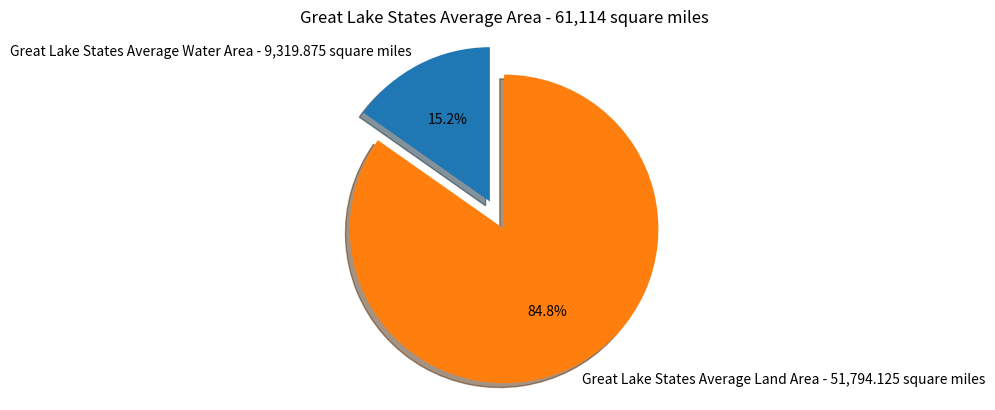

Source code (Python):
import matplotlib.pyplot as plt

labels =  "Great Lake States Average Water Area - 9,319.875 square miles", "Great Lake States Average Land Area - 51,794.125 square miles"
sizes = [ 9319.875, 51794.125]
colors = ['lakeblue, earthgreen']
explode = (0.1, .1)

fig1, ax1 = plt.subplots()
ax1.pie(sizes, explode=explode, labels=labels, autopct='%1.1f%%',
        shadow=True, startangle=90)
ax1.axis('equal')
plt.title("Great Lake States Average Area - 61,114 square miles")
plt.show()